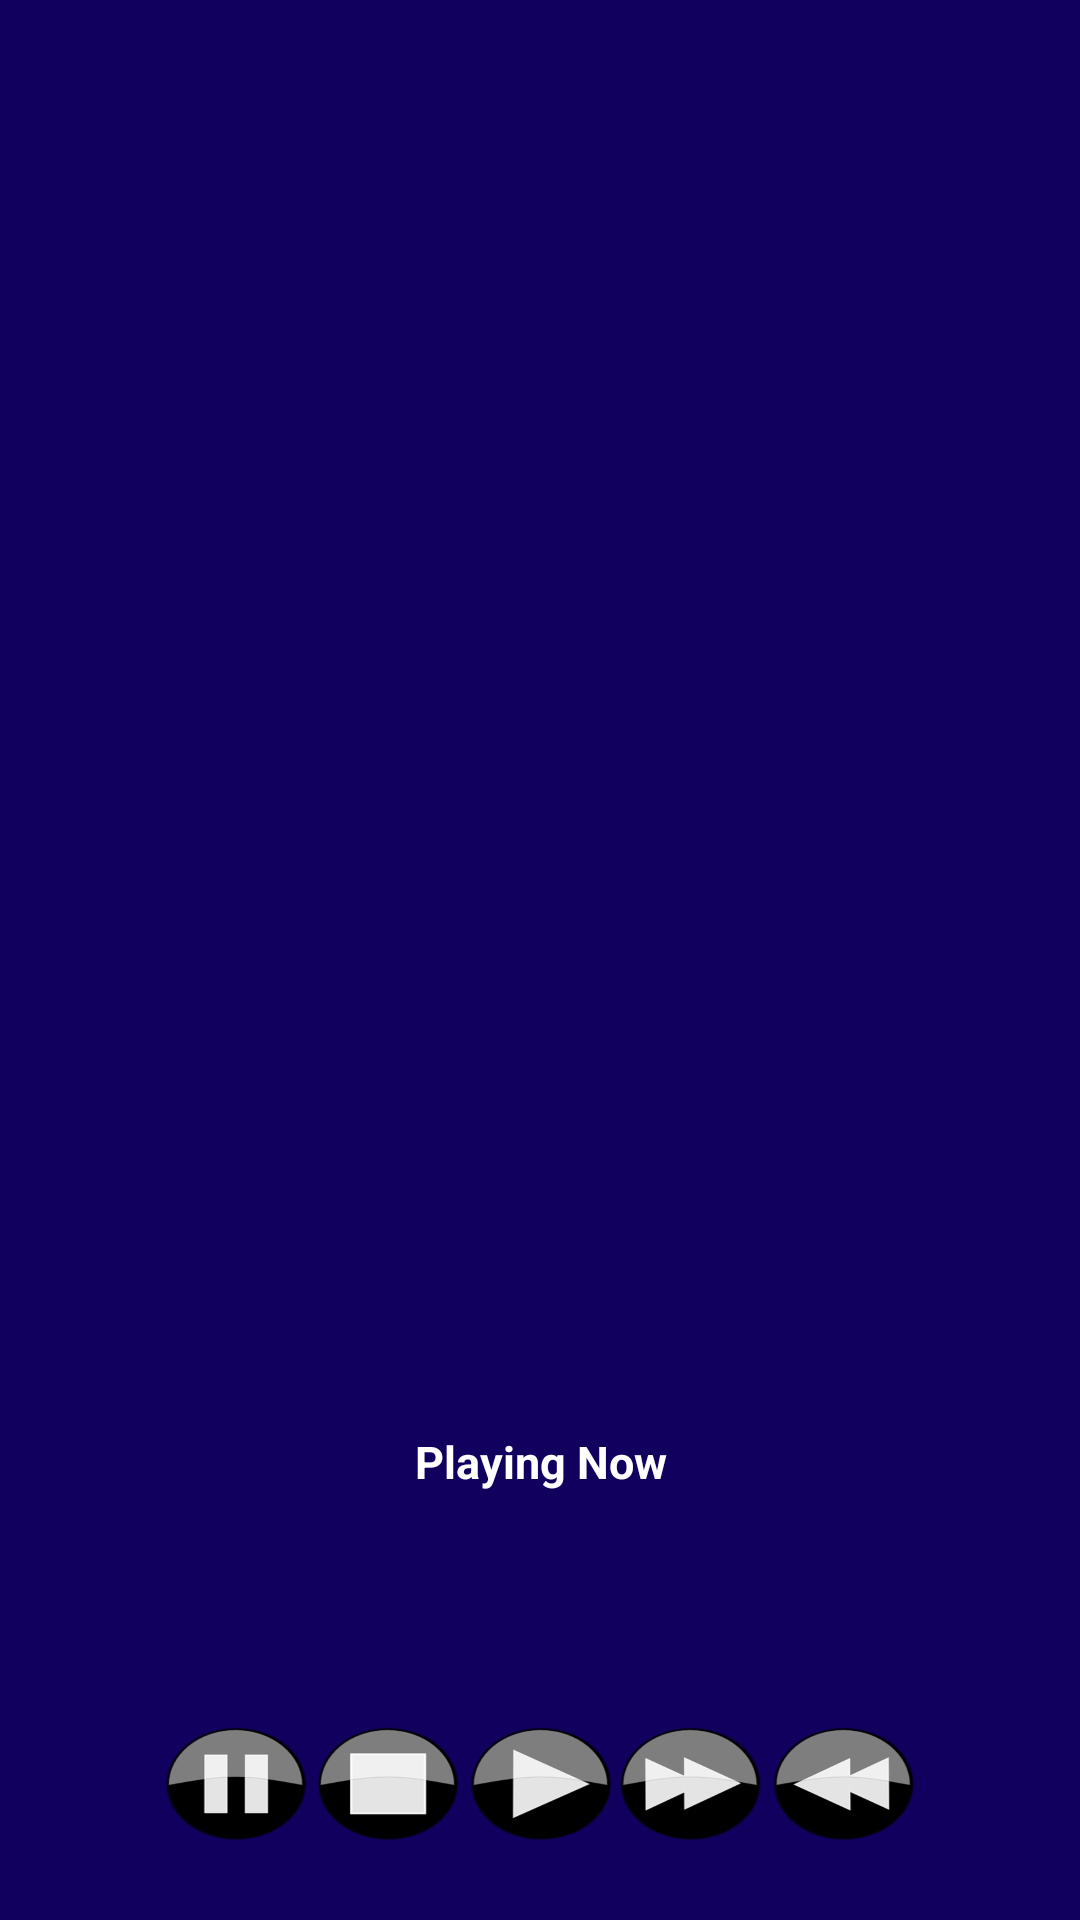

Reconstruct the res/layout file that produces this screen, plus the resources it refers to.
<!-- AndroidManifest.xml: application theme AppTheme -->
<!-- res/layout/song_list_layout.xml -->
<?xml version="1.0" encoding="utf-8"?>
<LinearLayout xmlns:android="http://schemas.android.com/apk/res/android"
    xmlns:tools="http://schemas.android.com/tools"
    style="@style/SongListLayout"
    android:layout_width="match_parent"
    android:layout_height="match_parent"
    android:orientation="vertical">

    <ImageView
        android:id="@+id/song_list_image_view"
        android:layout_width="100dp"
        android:layout_height="100dp" />

    <TextView
        android:id="@+id/song_list_name_text_view"
        style="@style/GenreItemName"
        android:layout_width="match_parent"
        android:layout_height="wrap_content"
        tools:text="Country" />

    <ListView
        android:id="@+id/song_list_view"
        android:layout_width="match_parent"
        android:layout_height="0dp"
        android:layout_weight="0.8" />

    <TextView
        style="@style/PlayingNowLabel"
        android:layout_width="match_parent"
        android:layout_height="0dp"
        android:layout_weight="0.1"
        android:text="@string/playing_now_label" />

    <LinearLayout
        android:layout_width="match_parent"
        android:layout_height="0dp"
        android:layout_weight="0.3"
        android:orientation="vertical">

        <TextView
            android:id="@+id/playing_now_song_text_view"
            style="@style/PlayingNowSongInfo"
            android:layout_width="match_parent"
            android:layout_height="wrap_content"
            tools:text="Song 1" />

        <TextView
            android:id="@+id/playing_now_artist_text_view"
            style="@style/PlayingNowSongInfo"
            android:layout_width="match_parent"
            android:layout_height="wrap_content"
            tools:text="Artist 1" />

        <LinearLayout
            android:layout_width="match_parent"
            android:layout_height="wrap_content"
            android:gravity="center"
            android:orientation="horizontal">

            <ImageView
                android:id="@+id/player_buttons_image_view"
                android:layout_width="250dp"
                android:layout_height="100dp"
                android:background="@drawable/buttons" />

        </LinearLayout>

    </LinearLayout>

</LinearLayout>
<!-- resources referenced by this layout -->
<resources>
  <!-- drawable buttons: png bitmap (drawable-hdpi, 34545 bytes) -->
  <string name="playing_now_label">Playing Now</string>
  <style name="GenreItemName" parent="GenreItemLayout">
          <item name="android:textColor">@color/colorTextPrimary</item>
          <item name="android:textStyle">bold</item>
          <item name="android:textSize">18sp</item>
          <item name="android:padding">0dp</item>
      </style>
  <style name="PlayingNowLabel">
          <item name="android:textColor">@color/colorTextPrimary</item>
          <item name="android:gravity">center</item>
          <item name="android:padding">2dp</item>
          <item name="android:textStyle">bold</item>
          <item name="android:textSize">15sp</item>
      </style>
  <style name="PlayingNowSongInfo" parent="PlayingNowLabel">
          <item name="android:textStyle">normal</item>
          <item name="android:textSize">14sp</item>
      </style>
  <style name="SongListLayout">
          <item name="android:gravity">center</item>
          <item name="android:padding">5dp</item>
          <item name="android:background">@color/colorPrimaryDark</item>
      </style>
  <style name="AppTheme" parent="Theme.AppCompat.Light.DarkActionBar">
          
          <item name="colorPrimary">@color/colorPrimary</item>
          <item name="colorPrimaryDark">@color/colorPrimaryDark</item>
          <item name="colorAccent">@color/colorPrimaryLight</item>
      </style>
  <style name="GenreItemLayout">
          <item name="android:gravity">center</item>
          <item name="android:padding">2dp</item>
      </style>
  <color name="colorTextPrimary">#ffffff</color>
  <color name="colorPrimaryDark">#12005e</color>
  <color name="colorPrimary">#4a148c</color>
  <color name="colorPrimaryLight">#7c43bd</color>
</resources>
